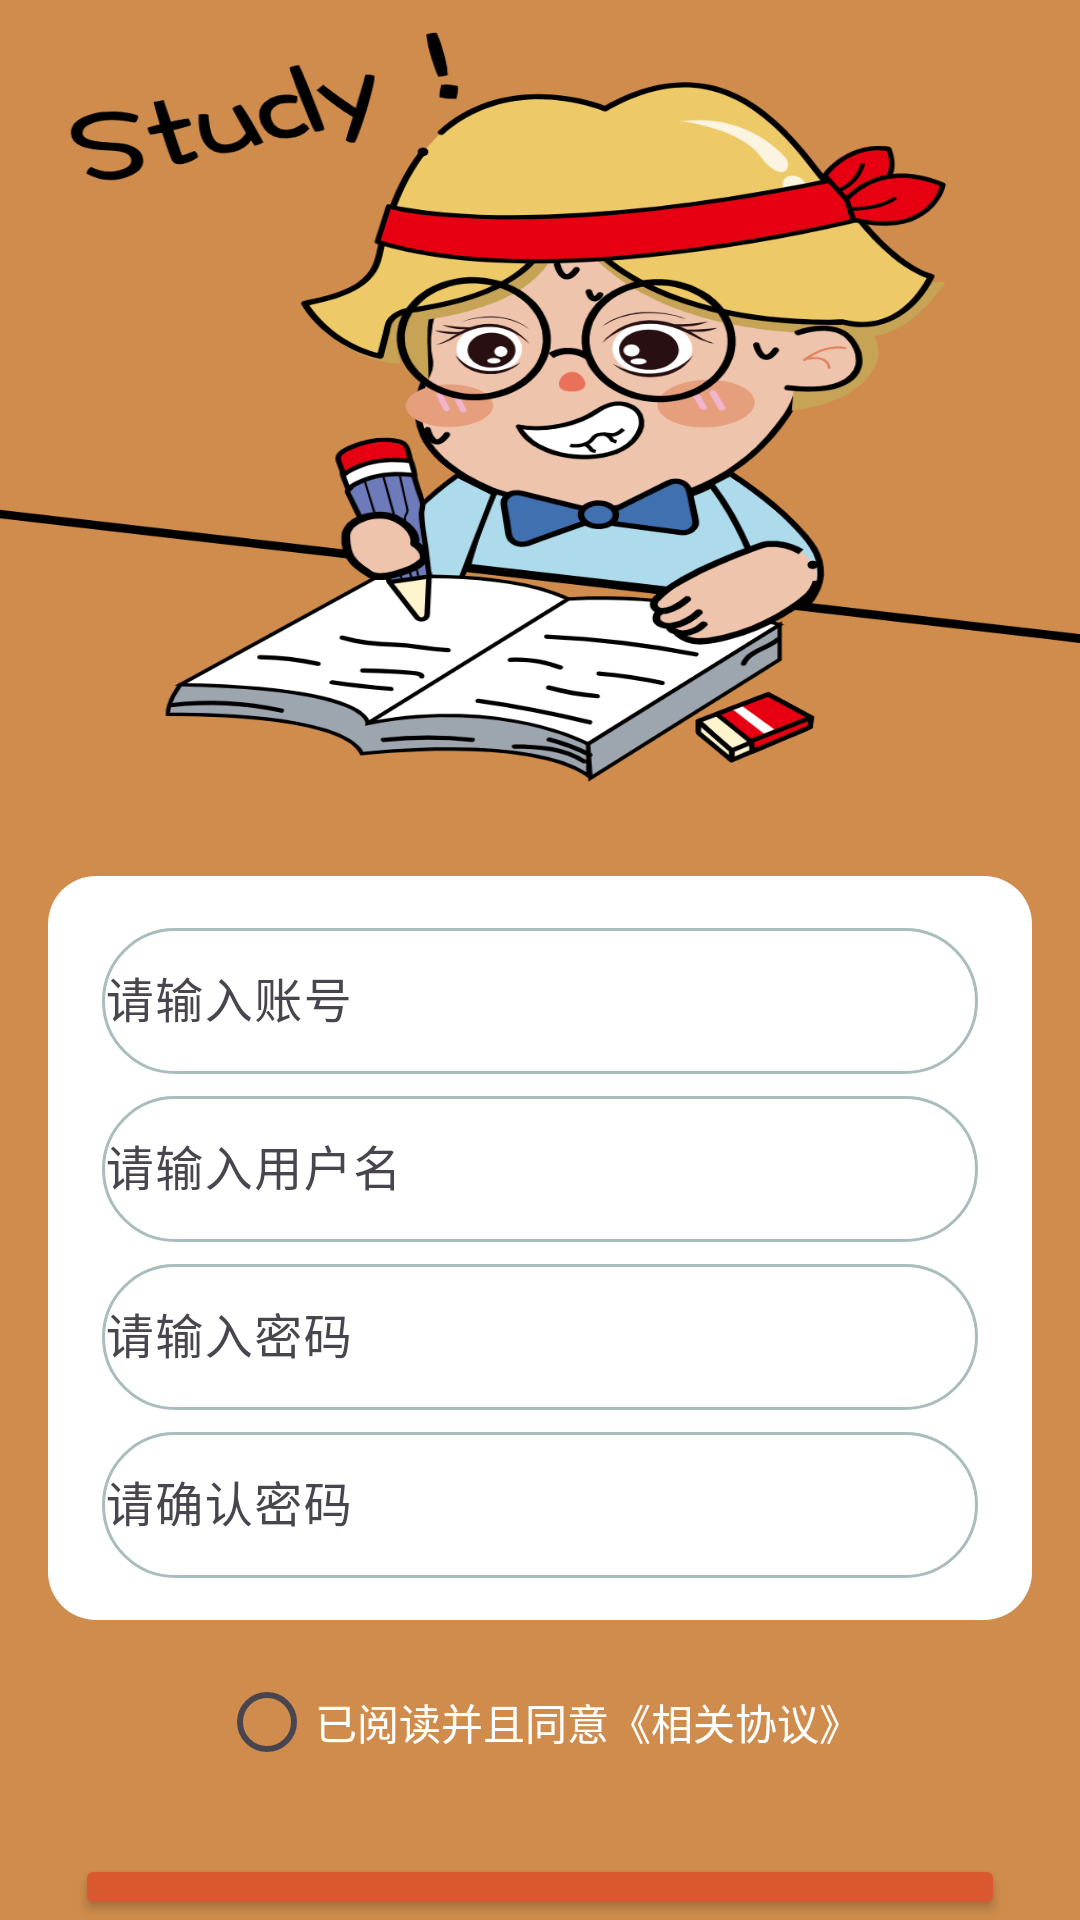

Reconstruct the res/layout file that produces this screen, plus the resources it refers to.
<!-- AndroidManifest.xml: application theme Theme.MentalArithmetic -->
<!-- res/layout/activity_register.xml -->
<?xml version="1.0" encoding="utf-8"?>
<LinearLayout xmlns:android="http://schemas.android.com/apk/res/android"
    xmlns:app="http://schemas.android.com/apk/res-auto"
    xmlns:tools="http://schemas.android.com/tools"
    android:layout_width="match_parent"
    android:layout_height="match_parent"
    android:orientation="vertical"
    android:background="#CF8C4C"
    tools:context=".activity.RegisterActivity">
    <LinearLayout
        android:layout_width="match_parent"
        android:layout_height="wrap_content">
        <ImageView
            android:layout_width="match_parent"
            android:layout_height="280dp"
            android:background="@drawable/hard_study" />
    </LinearLayout>
    <LinearLayout
        android:layout_width="match_parent"
        android:layout_height="wrap_content"
        android:layout_marginTop="12dp"
        android:orientation="vertical"
        android:background="@drawable/circle_back"
        android:backgroundTint="@color/white"
        android:padding="12dp"
        android:layout_marginStart="@dimen/activity_horizontal_margin"
        android:layout_marginEnd="@dimen/activity_horizontal_margin"
        android:gravity="center">
        <com.google.android.material.textfield.TextInputLayout
            style="@style/editAccountStyle"
            android:hint="@string/input_account"
            app:endIconMode="clear_text"
            app:endIconTint="@color/white">
            <com.google.android.material.textfield.TextInputEditText
                android:id="@+id/ed_reg_name"
                android:layout_width="match_parent"
                android:layout_height="match_parent"
                android:padding="1dp" />
        </com.google.android.material.textfield.TextInputLayout>

        <com.google.android.material.textfield.TextInputLayout
            style="@style/editAccountStyle"
            android:hint="@string/input_username"
            app:endIconMode="clear_text"
            app:endIconTint="@color/white">

            <com.google.android.material.textfield.TextInputEditText
                android:id="@+id/ed_reg_account"
                android:layout_width="match_parent"
                android:layout_height="match_parent"
                android:padding="1dp" />
        </com.google.android.material.textfield.TextInputLayout>

        <com.google.android.material.textfield.TextInputLayout
            style="@style/editAccountStyle"
            android:hint="@string/input_password"
            app:endIconMode="clear_text"
            app:endIconTint="@color/white">
            <com.google.android.material.textfield.TextInputEditText
                android:id="@+id/ed_reg_password"
                android:layout_width="match_parent"
                android:layout_height="match_parent"
                android:padding="1dp" />
        </com.google.android.material.textfield.TextInputLayout>

        <com.google.android.material.textfield.TextInputLayout
            style="@style/editAccountStyle"
            android:hint="@string/check_pasword"
            app:endIconMode="clear_text"
            app:endIconTint="@color/white">

            <com.google.android.material.textfield.TextInputEditText
                android:id="@+id/ed_reg_repassword"
                android:layout_width="match_parent"
                android:layout_height="match_parent"
                android:padding="1dp" />
        </com.google.android.material.textfield.TextInputLayout>

    </LinearLayout>
    <CheckBox
        android:id="@+id/cb_agree"
        android:layout_width="wrap_content"
        android:layout_height="wrap_content"
        android:layout_marginTop="10dp"
        android:text="@string/agree"
        android:layout_gravity="center_horizontal"
        android:textColor="@color/white"
        android:backgroundTint="#D95830"
        style="@style/Widget.AppCompat.CompoundButton.RadioButton"/>
    <Button
        android:id="@+id/btn_reg"
        android:layout_width="match_parent"
        android:layout_height="wrap_content"
        android:layout_marginTop="20dp"
        android:layout_marginStart="25dp"
        android:layout_marginEnd="25dp"
        android:text="@string/register"
        android:textStyle="bold"
        android:textSize="20dp"
        android:backgroundTint="#D95830"/>
</LinearLayout>
<!-- resources referenced by this layout -->
<resources>
  <color name="white">#FFFFFF</color>
  <dimen name="activity_horizontal_margin">16dp</dimen>
  <!-- drawable circle_back (drawable) -->
  <?xml version="1.0" encoding="utf-8"?>
  <shape xmlns:android="http://schemas.android.com/apk/res/android"
      android:shape="rectangle">
      <solid android:color="@color/seed"/>
      <corners android:radius="16dp"/>
  </shape>
  <string name="agree">已阅读并且同意《相关协议》</string>
  <string name="check_pasword">请确认密码</string>
  <string name="input_account">请输入账号</string>
  <string name="input_password">请输入密码</string>
  <string name="input_username">请输入用户名</string>
  <string name="register">注册</string>
  <style name="editAccountStyle">
          <item name="android:layout_width">match_parent</item>
          <item name="android:layout_height">@dimen/edit_account_height</item>
          <item name="android:gravity">center</item>
          <item name="android:paddingBottom">2dp</item>
          <item name="android:layout_marginStart">@dimen/edit_margin_lr</item>
          <item name="android:layout_marginEnd">@dimen/edit_margin_lr</item>
          <item name="boxBackgroundMode">outline</item>
          <item name="boxStrokeColor">@color/log_main</item>
          <item name="boxCornerRadiusTopStart">@dimen/edit_account_radus</item>
          <item name="boxCornerRadiusBottomEnd">@dimen/edit_account_radus</item>
          <item name="boxCornerRadiusTopEnd">@dimen/edit_account_radus</item>
          <item name="boxCornerRadiusBottomStart">@dimen/edit_account_radus</item>
          <item name="endIconTint">@color/log_main</item>
          <item name="startIconTint">@color/log_main</item>
          <item name="hintTextColor">@color/log_main</item>
      </style>
  <style name="Theme.MentalArithmetic" parent="Base.Theme.MentalArithmetic" />
  <color name="seed">#8692f7</color>
  <dimen name="edit_account_height">56dp</dimen>
  <dimen name="edit_margin_lr">6dp</dimen>
  <color name="log_main">#1EAA7D</color>
  <dimen name="edit_account_radus">28dp</dimen>
  <style name="Base.Theme.MentalArithmetic" parent="Theme.Material3.Light.NoActionBar">
          
          <item name="android:windowTranslucentStatus">true</item>
          <item name="android:windowLightStatusBar">true</item>
          <item name="colorPrimary">@color/md_theme_light_primary</item>
          <item name="colorOnPrimary">@color/md_theme_light_onPrimary</item>
          <item name="colorPrimaryContainer">@color/md_theme_light_primaryContainer</item>
          <item name="colorOnPrimaryContainer">@color/md_theme_light_onPrimaryContainer</item>
          <item name="colorSecondary">@color/md_theme_light_secondary</item>
          <item name="colorOnSecondary">@color/md_theme_light_onSecondary</item>
          <item name="colorSecondaryContainer">@color/md_theme_light_secondaryContainer</item>
          <item name="colorOnSecondaryContainer">@color/md_theme_light_onSecondaryContainer</item>
          <item name="colorTertiary">@color/md_theme_light_tertiary</item>
          <item name="actionBarStyle">@style/Widget.AndroLuaX.Material3.Light.ActionBar</item>
          
      </style>
  <color name="md_theme_light_primary">#4955B6</color>
  <color name="md_theme_light_onPrimary">#FFFFFF</color>
  <color name="md_theme_light_primaryContainer">#DFE0FF</color>
  <color name="md_theme_light_onPrimaryContainer">#000A64</color>
  <color name="md_theme_light_secondary">#6750A4</color>
  <color name="md_theme_light_onSecondary">#FFFFFF</color>
  <color name="md_theme_light_secondaryContainer">#E9DDFF</color>
  <color name="md_theme_light_onSecondaryContainer">#22005D</color>
  <color name="md_theme_light_tertiary">#4D57A9</color>
  <style name="Widget.AndroLuaX.Material3.Light.ActionBar" parent="Widget.Material3.Light.ActionBar.Solid">
          <item name="background">?colorPrimary</item>
          <item name="backgroundStacked">?colorSurface</item>
          <item name="backgroundSplit">?colorSurface</item>
          <item name="elevation">0dp</item>
      </style>
</resources>
